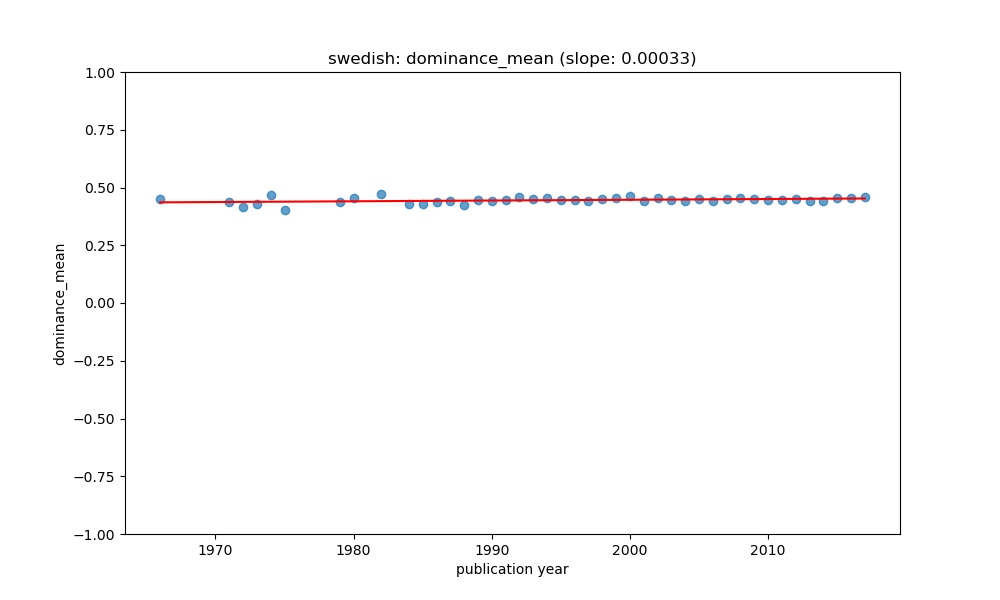

The file beside this chart, header and first rows:
year, value, count, std, predicted
1966, 0.4486, 140, 0.04848, 0.4357
1971, 0.4387, 8, 0.05627, 0.4374
1972, 0.4166, 23, 0.04369, 0.4377
1973, 0.427, 7, 0.03786, 0.438
1974, 0.4686, 5, 0.1224, 0.4384
1975, 0.402, 7, 0.05823, 0.4387
1979, 0.4381, 21, 0.03451, 0.44
1980, 0.4561, 17, 0.06267, 0.4403
1982, 0.4728, 13, 0.0475, 0.441
1984, 0.4279, 9, 0.04146, 0.4416
1985, 0.4264, 15, 0.04454, 0.442
1986, 0.438, 32, 0.06075, 0.4423
1987, 0.4411, 17, 0.05105, 0.4426
1988, 0.4221, 29, 0.03332, 0.443
1989, 0.4479, 77, 0.03776, 0.4433
1990, 0.4414, 31, 0.06344, 0.4436
1991, 0.4473, 84, 0.05566, 0.4439
1992, 0.4575, 35, 0.05205, 0.4443
1993, 0.4517, 41, 0.04987, 0.4446
1994, 0.4553, 143, 0.06862, 0.4449
1995, 0.4456, 79, 0.04453, 0.4453
1996, 0.446, 53, 0.03986, 0.4456
1997, 0.44, 67, 0.04032, 0.4459
1998, 0.4487, 89, 0.04875, 0.4462
1999, 0.4547, 102, 0.04383, 0.4466
2000, 0.4611, 173, 0.07136, 0.4469
2001, 0.4418, 174, 0.04078, 0.4472
2002, 0.4542, 105, 0.04906, 0.4476
2003, 0.4469, 97, 0.04201, 0.4479
2004, 0.4435, 423, 0.04909, 0.4482
2005, 0.4513, 309, 0.04179, 0.4485
2006, 0.4436, 382, 0.05259, 0.4489
2007, 0.4493, 317, 0.05643, 0.4492
2008, 0.4554, 461, 0.05252, 0.4495
2009, 0.4486, 646, 0.04783, 0.4499
2010, 0.4463, 815, 0.0541, 0.4502
2011, 0.4455, 357, 0.05126, 0.4505
2012, 0.4506, 192, 0.04951, 0.4508
2013, 0.4435, 163, 0.0474, 0.4512
2014, 0.4409, 224, 0.05072, 0.4515
2015, 0.4533, 107, 0.06446, 0.4518
2016, 0.4547, 83, 0.04782, 0.4522
2017, 0.4568, 14, 0.0588, 0.4525
